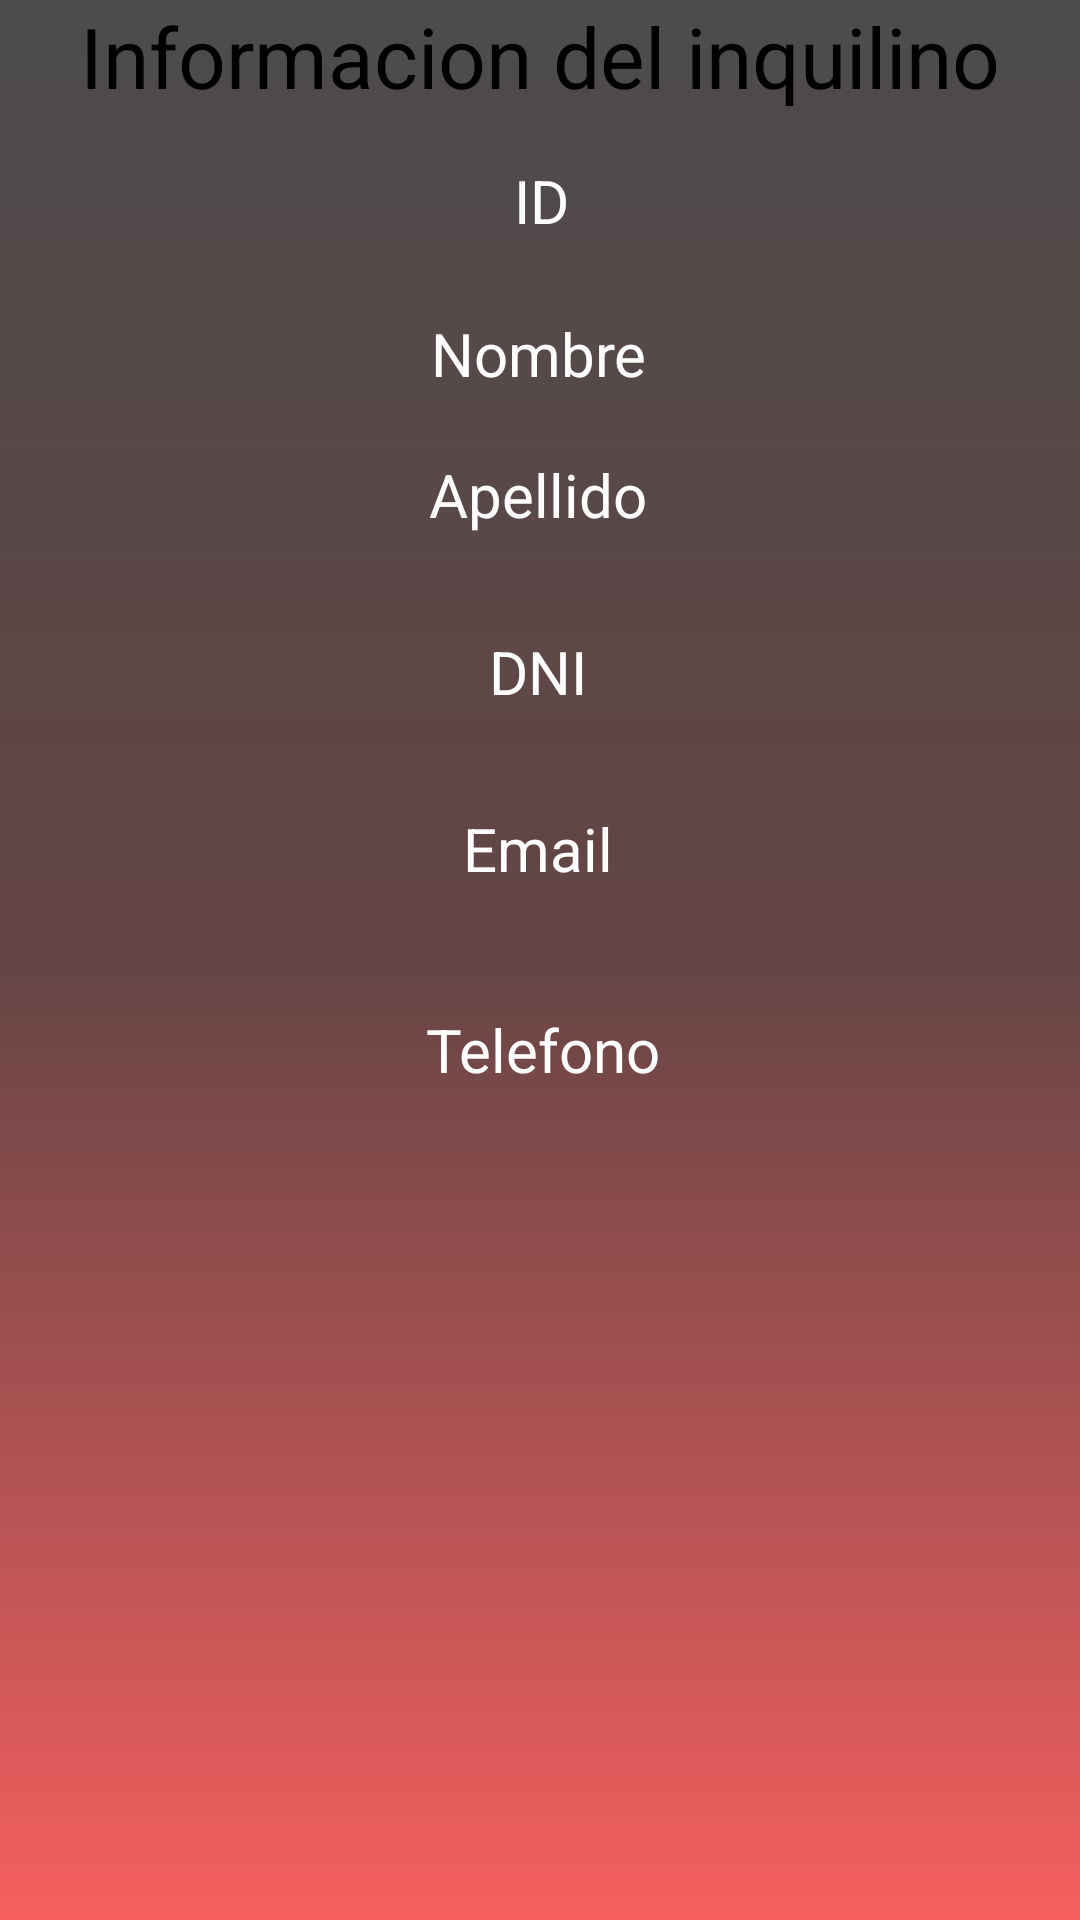

Produce the Android XML layout that renders to this screen, including the resource entries it uses.
<!-- AndroidManifest.xml: application theme Theme.InmobiliariaJonathan -->
<!-- res/layout/inquilino2_fragment.xml -->
<?xml version="1.0" encoding="utf-8"?>
<androidx.constraintlayout.widget.ConstraintLayout xmlns:android="http://schemas.android.com/apk/res/android"
    xmlns:app="http://schemas.android.com/apk/res-auto"
    xmlns:tools="http://schemas.android.com/tools"
    android:layout_width="match_parent"
    android:layout_height="match_parent"
    android:background="@drawable/fondo_degradado"
    tools:context=".ui.inquilinos.InquilinoFragment">


    <TextView
        android:id="@+id/textView"
        android:layout_width="wrap_content"
        android:layout_height="wrap_content"
        android:text="Informacion del inquilino"
        android:textColor="#000000"
        android:textSize="28sp"
        app:layout_constraintEnd_toEndOf="parent"
        app:layout_constraintStart_toStartOf="parent"
        app:layout_constraintTop_toTopOf="parent" />

    <TextView
        android:id="@+id/TVInqCodigo"
        android:layout_width="wrap_content"
        android:layout_height="wrap_content"
        android:layout_marginTop="16dp"
        android:text="ID"
        android:textAlignment="center"
        android:textSize="20sp"
        android:textColor="#FFFFFF"
        app:layout_constraintEnd_toEndOf="parent"
        app:layout_constraintHorizontal_bias="0.501"
        app:layout_constraintStart_toStartOf="parent"
        app:layout_constraintTop_toBottomOf="@+id/textView" />

    <TextView
        android:id="@+id/TVInqNombre"
        android:layout_width="wrap_content"
        android:layout_height="wrap_content"
        android:layout_marginTop="24dp"
        android:text="Nombre"
        android:textAlignment="center"
        android:textSize="20sp"
        android:textColor="#FFFFFF"
        app:layout_constraintEnd_toEndOf="parent"
        app:layout_constraintHorizontal_bias="0.498"
        app:layout_constraintStart_toStartOf="parent"
        app:layout_constraintTop_toBottomOf="@+id/TVInqCodigo" />

    <TextView
        android:id="@+id/TVInqApellido"
        android:layout_width="wrap_content"
        android:layout_height="wrap_content"
        android:layout_marginTop="20dp"
        android:text="Apellido"
        android:textAlignment="center"
        android:textSize="20sp"
        android:textColor="#FFFFFF"
        app:layout_constraintEnd_toEndOf="parent"
        app:layout_constraintHorizontal_bias="0.498"
        app:layout_constraintStart_toStartOf="parent"
        app:layout_constraintTop_toBottomOf="@+id/TVInqNombre" />

    <TextView
        android:id="@+id/TVInqDni"
        android:layout_width="wrap_content"
        android:layout_height="wrap_content"
        android:layout_marginTop="32dp"
        android:text="DNI"
        android:textAlignment="center"
        android:textSize="20sp"
        android:textColor="#FFFFFF"
        app:layout_constraintEnd_toEndOf="parent"
        app:layout_constraintHorizontal_bias="0.498"
        app:layout_constraintStart_toStartOf="parent"
        app:layout_constraintTop_toBottomOf="@+id/TVInqApellido" />

    <TextView
        android:id="@+id/TVInqEmail"
        android:layout_width="wrap_content"
        android:layout_height="wrap_content"
        android:layout_marginTop="32dp"
        android:text="Email"
        android:textAlignment="center"
        android:textSize="20sp"
        android:textColor="#FFFFFF"
        app:layout_constraintEnd_toEndOf="parent"
        app:layout_constraintHorizontal_bias="0.498"
        app:layout_constraintStart_toStartOf="parent"
        app:layout_constraintTop_toBottomOf="@+id/TVInqDni" />

    <TextView
        android:id="@+id/TVInqTelefono"
        android:layout_width="wrap_content"
        android:layout_height="wrap_content"
        android:layout_marginTop="40dp"
        android:text="Telefono"
        android:textAlignment="center"
        android:textSize="20sp"
        android:textColor="#FFFFFF"
        app:layout_constraintEnd_toEndOf="parent"
        app:layout_constraintHorizontal_bias="0.504"
        app:layout_constraintStart_toStartOf="parent"
        app:layout_constraintTop_toBottomOf="@+id/TVInqEmail" />

</androidx.constraintlayout.widget.ConstraintLayout>
<!-- resources referenced by this layout -->
<resources>
  <!-- drawable fondo_degradado (drawable) -->
  <?xml version="1.0" encoding="utf-8"?>
  <shape xmlns:android="http://schemas.android.com/apk/res/android">
  
      <gradient
          android:startColor="#F65F5F"
          android:centerColor="#654545"
          android:endColor="#4C4B4B"
          android:angle="90"
          />
      <corners
          android:radius="0dp"/>
  </shape>
  <style name="Theme.InmobiliariaJonathan" parent="Theme.MaterialComponents.DayNight.DarkActionBar">
          
          <item name="colorPrimary">@color/purple_500</item>
          <item name="colorPrimaryVariant">@color/purple_700</item>
          <item name="colorOnPrimary">@color/white</item>
          
          <item name="colorSecondary">@color/teal_200</item>
          <item name="colorSecondaryVariant">@color/teal_700</item>
          <item name="colorOnSecondary">@color/black</item>
          
          <item name="android:statusBarColor" tools:targetApi="l">?attr/colorPrimaryVariant</item>
          
      </style>
  <color name="purple_500">#2E2836</color>
  <color name="purple_700">#A01D1E</color>
  <color name="white">#FFFFFFFF</color>
  <color name="teal_200">#FF03DAC5</color>
  <color name="teal_700">#FF018786</color>
  <color name="black">#000000</color>
</resources>
